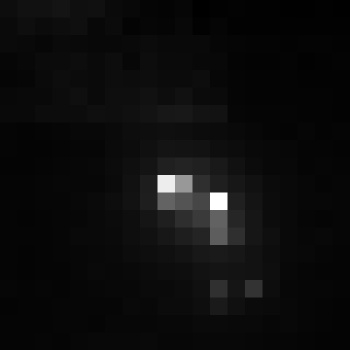

Values plotted in this chart, from the file beside it:
, xmin, ymin, lat, lon, area, perimeter, max_nanowatts, min_nanowatts, moonlight_illumination, clear_sky_confidence, mean_nanowatts
0, 706, 3006, -3.748, -3.748, 1.0, 0.0, 21.83, 0.2468, 11.82, 0.0, 1.641
